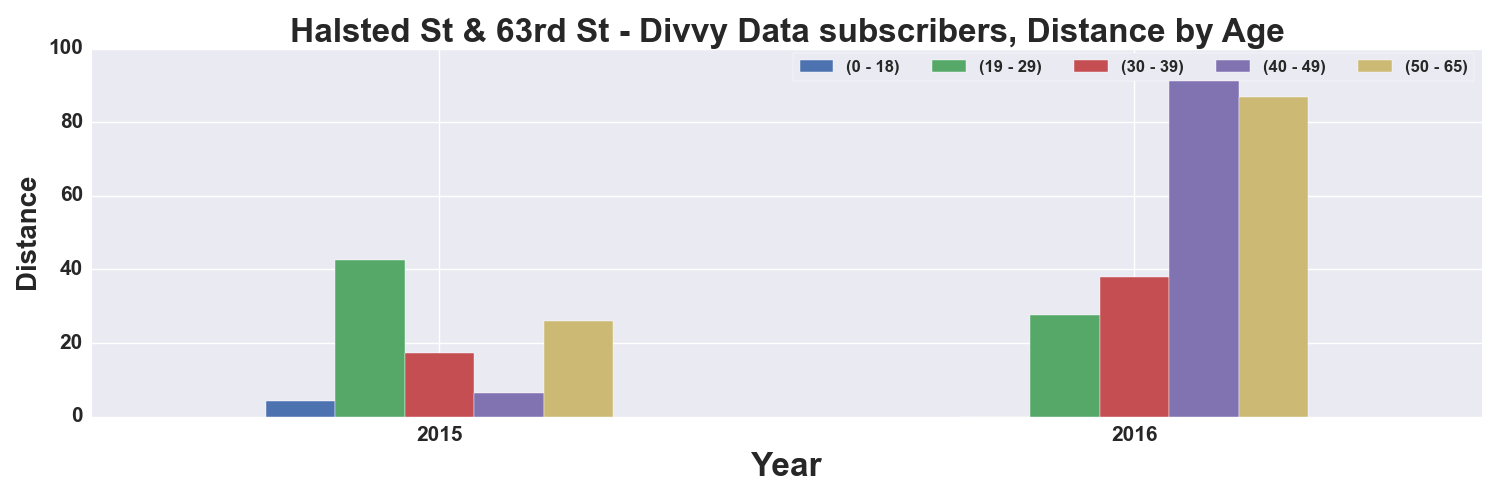

The file beside this chart, header and first rows:
, START TIME YEAR, DISTANCE_Miles, DISTANCE_Miles, DISTANCE_Miles, DISTANCE_Miles, DISTANCE_Miles
AGE_GROUP, , 0 - 18, 19 - 29, 30 - 39, 40 - 49, 50 - 65
0, 2015, 4.229, 42.47, 17.16, 6.51, 25.89
1, 2016, , 27.74, 37.91, 94.19, 86.86
